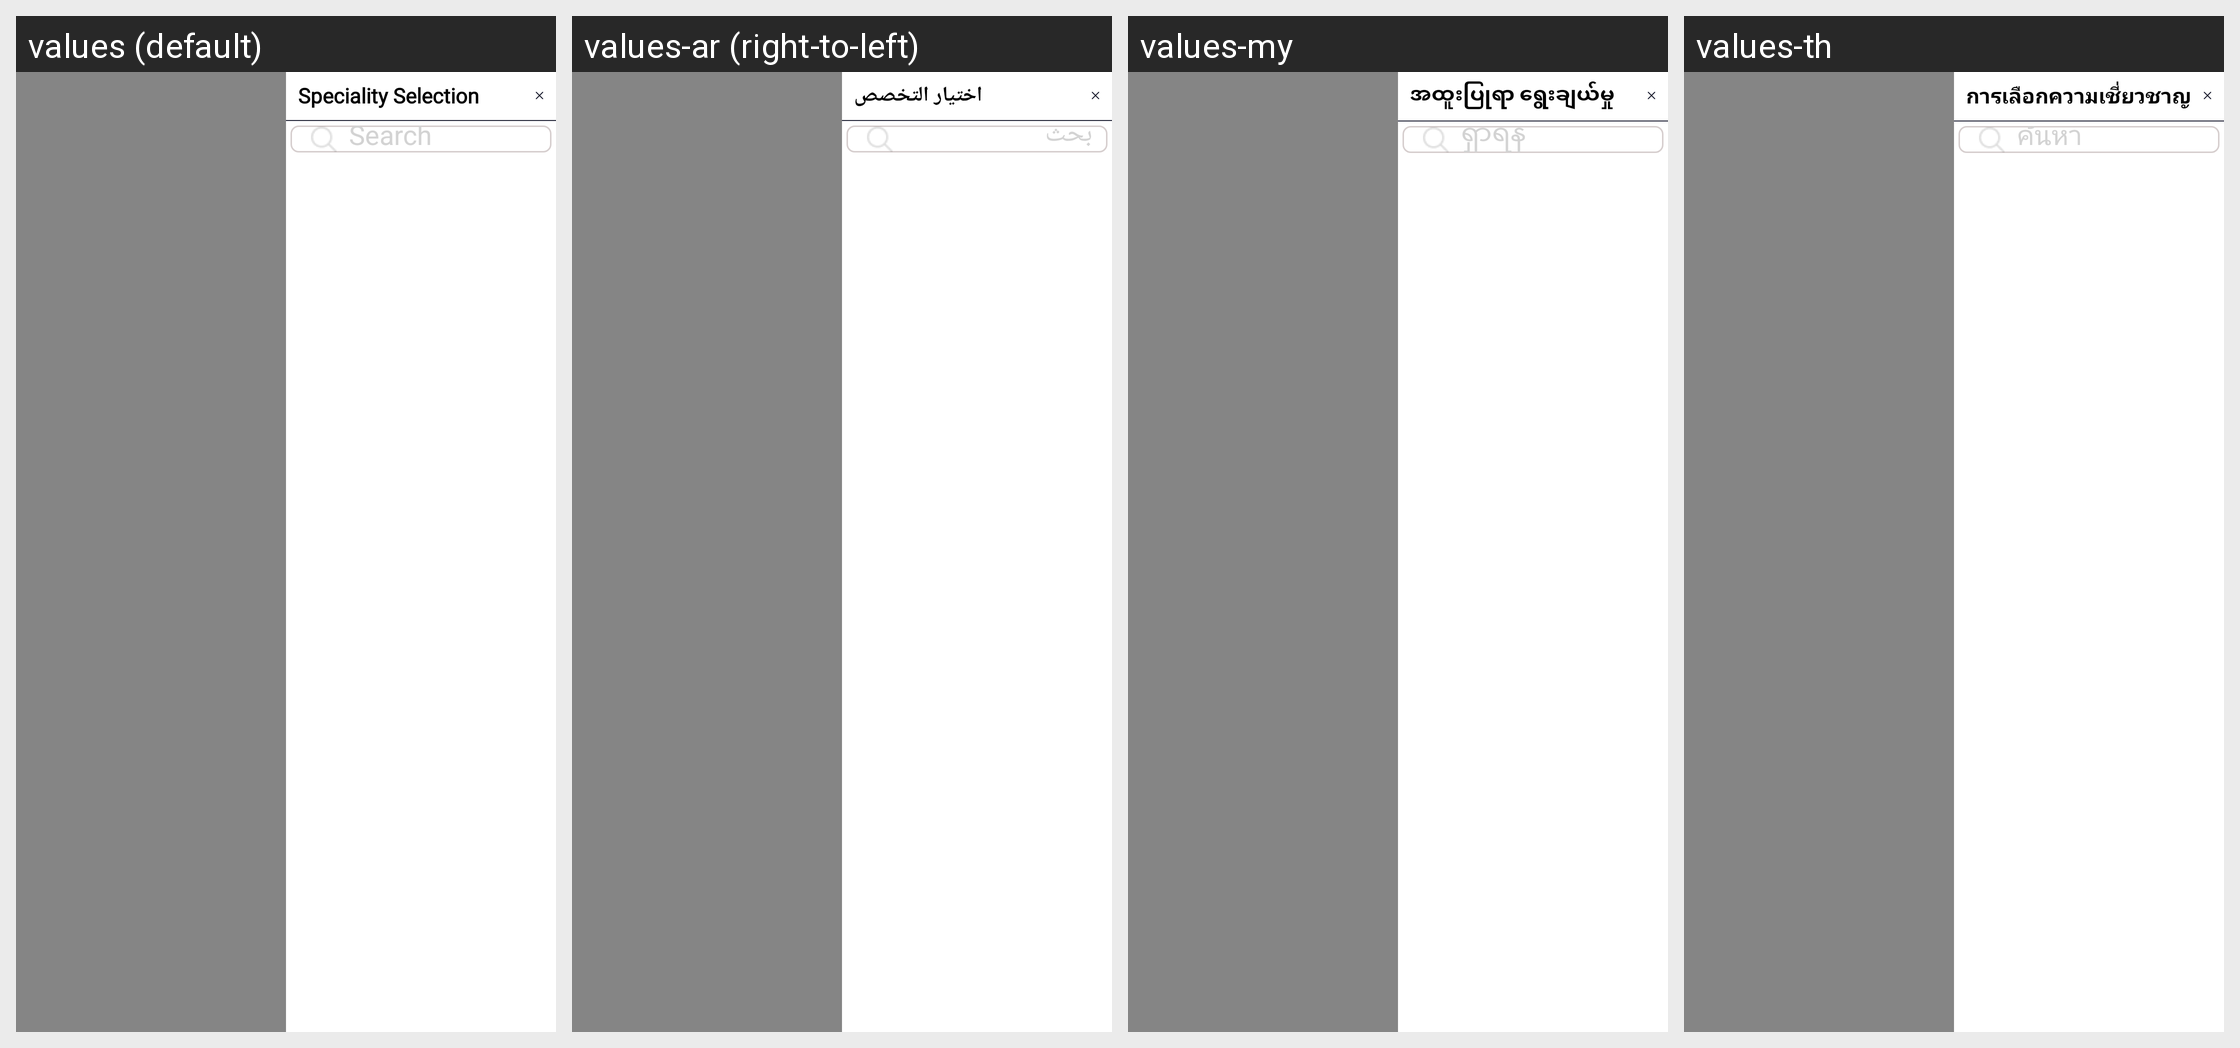

The same Android screen rendered under several of its app's locales, left to right. List the strings drawn on it with the default value and each locale's translation.
Android screen res/layout/fragment_chemistspeciality.xml rendered under 4 locales, left to right: values (default), values-ar (right-to-left), values-my, values-th. Device: Nexus 5 (rendered at 1080×1920; each locale shown at half size, 540×960, under a caption strip naming it); theme Theme.SANCLM.
Other locales in the repository, not shown: values-es, values-fr, values-pt, values-ru, values-vi, values-zh.
Strings drawn on this screen, with the default value and each locale's value (text and hints the layout hard-codes, and strings that could not be matched under every locale, appear in the picture but are not listed):

speciality_selction
  values: Speciality Selection
  values-ar: اختيار التخصص
  values-my: အထူးပြုရာ ရွေးချယ်မှု
  values-th: การเลือกความเชี่ยวชาญ

search
  values: Search
  values-ar: بحث
  values-my: ရှာရန်
  values-th: ค้นหา
